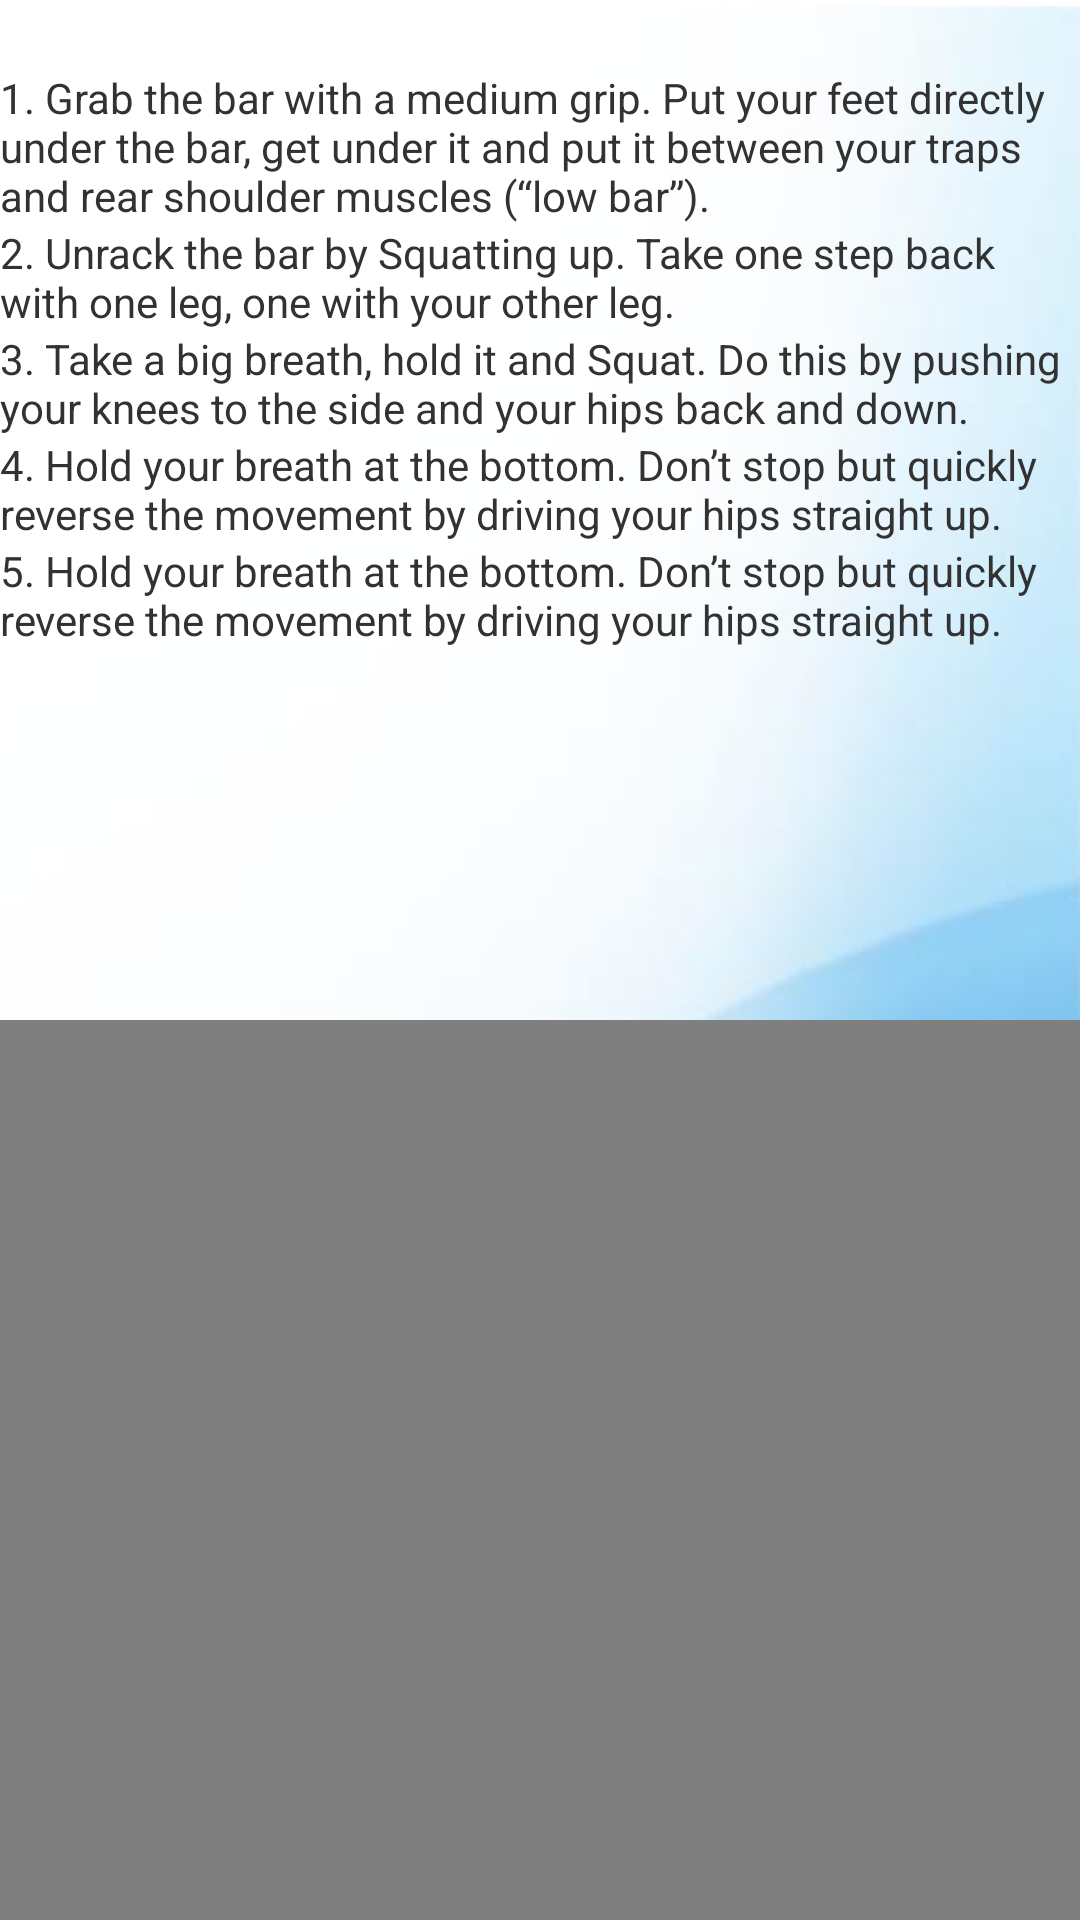

Here is an Android app screen rendered from its layout file. Give the layout XML and the strings, colors and styles it references.
<!-- AndroidManifest.xml: application theme android:Theme.Holo.Light -->
<!-- res/layout/fragment_section_user.xml -->
<?xml version="1.0" encoding="utf-8"?>
<RelativeLayout xmlns:android="http://schemas.android.com/apk/res/android"
    android:layout_width="match_parent" android:layout_height="match_parent"
    android:background="@drawable/bg">


    <VideoView
        android:id="@+id/videoViewSquat"
        android:layout_width="match_parent"
        android:layout_height="300dp"
        android:layout_alignParentBottom="true"
        android:layout_alignParentLeft="true" />

    <TextView
        android:layout_width="wrap_content"
        android:layout_height="wrap_content"
        android:textAppearance="?android:attr/textAppearanceSmall"
        android:text="1. Grab the bar with a medium grip. Put your feet directly under the bar, get under it and put it between your traps and rear shoulder muscles (“low bar”)."
        android:id="@+id/textView2"
        android:layout_alignParentTop="true"
        android:layout_marginTop="23dp" />

    <TextView
        android:layout_width="wrap_content"
        android:layout_height="wrap_content"
        android:textAppearance="?android:attr/textAppearanceSmall"
        android:text="2. Unrack the bar by Squatting up. Take one step back with one leg, one with your other leg."
        android:id="@+id/textView12"
        android:layout_below="@+id/textView2"
        android:layout_alignLeft="@+id/textView2" />

    <TextView
        android:layout_width="wrap_content"
        android:layout_height="wrap_content"
        android:textAppearance="?android:attr/textAppearanceSmall"
        android:text="3. Take a big breath, hold it and Squat. Do this by pushing your knees to the side and your hips back and down."
        android:id="@+id/textView13"
        android:layout_below="@+id/textView12"
        android:layout_alignLeft="@+id/textView12" />

    <TextView
        android:layout_width="wrap_content"
        android:layout_height="wrap_content"
        android:textAppearance="?android:attr/textAppearanceSmall"
        android:text="4. Hold your breath at the bottom. Don’t stop but quickly reverse the movement by driving your hips straight up."
        android:id="@+id/textView14"
        android:layout_below="@+id/textView13"
        android:layout_alignLeft="@+id/textView13" />

    <TextView
        android:layout_width="wrap_content"
        android:layout_height="wrap_content"
        android:textAppearance="?android:attr/textAppearanceSmall"
        android:text="5. Hold your breath at the bottom. Don’t stop but quickly reverse the movement by driving your hips straight up."
        android:id="@+id/textView15"
        android:layout_below="@+id/textView14"
        android:layout_alignLeft="@+id/textView14" />

</RelativeLayout>
<!-- resources referenced by this layout -->
<resources>
  <!-- drawable bg: png bitmap (drawable-hdpi, 79643 bytes) -->
</resources>
